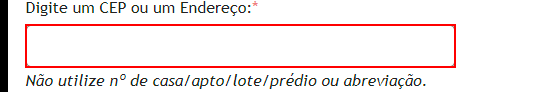
Task: Processo em Branco
Workflow: Main

Step 1: click on the text box in window 'Busca CEP' (msedge.exe)

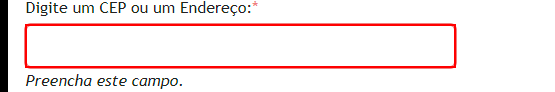
Step 2: type "mg" into the text box in window 'Busca CEP' (msedge.exe)

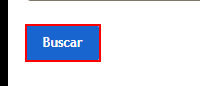
Step 3: click on the button in window 'Busca CEP' (msedge.exe)

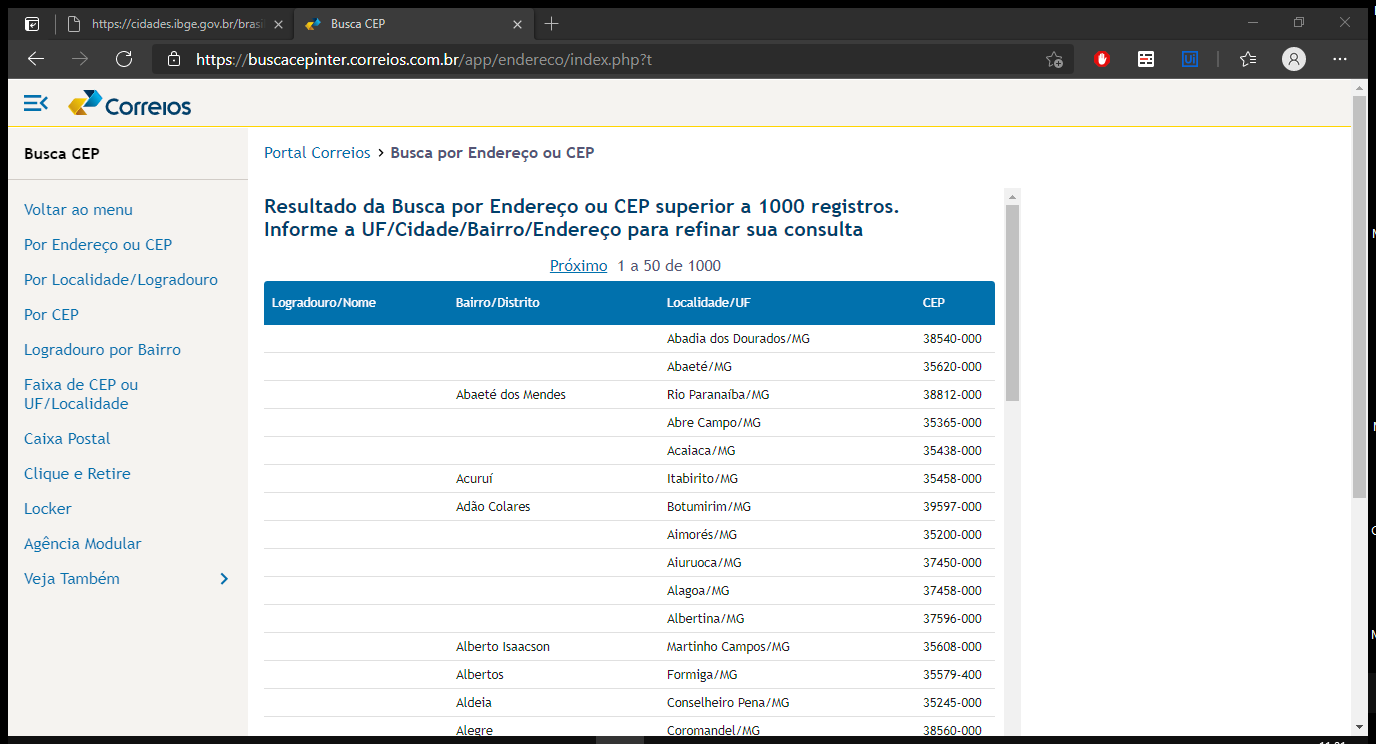
Step 4: Attach Browser 'BuscaCEP Page' in window 'Busca CEP' (msedge.exe)

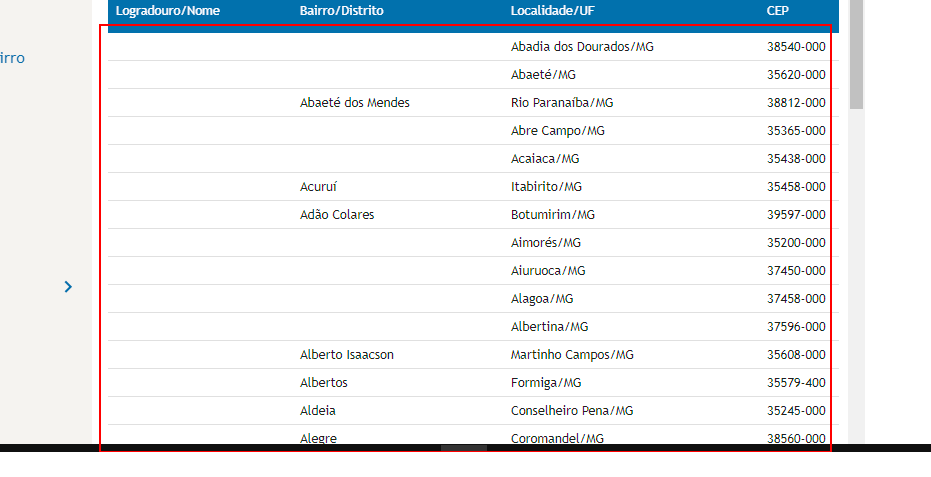
Step 5: get-text from the tbody

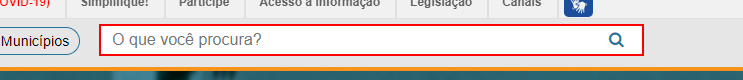
Step 6 [try]: Set Text 'INPUT' on the text box

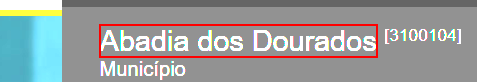
Step 7: click on the element '{0}'

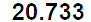
Step 8: get-text from the element

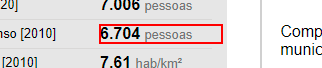
Step 9: get-text from the element

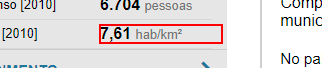
Step 10: get-text from the element

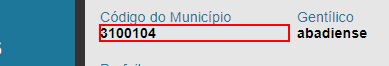
Step 11: get-text from the paragraph

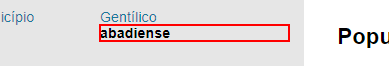
Step 12: get-text from the paragraph

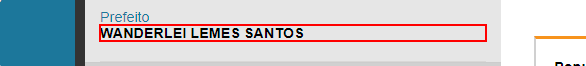
Step 13: get-text from the paragraph
